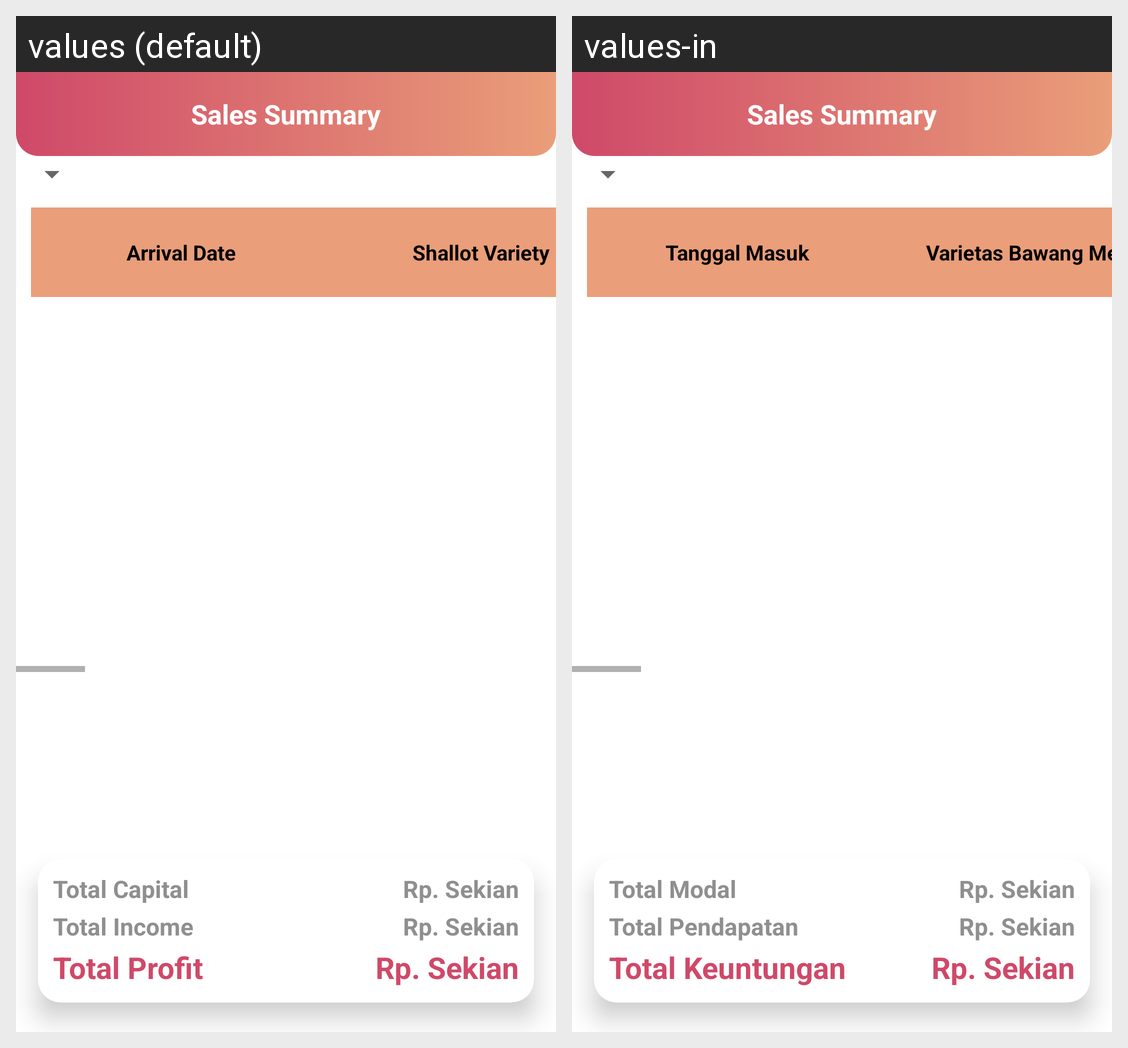

For this localized Android screen grid, give each drawn string resource with its value in every locale shown.
Android screen res/layout/activity_summary.xml rendered under 2 locales, left to right: values (default), values-in. Device: Nexus 5 (rendered at 1080×1920; each locale shown at half size, 540×960, under a caption strip naming it); theme Theme.LoginAndSignUpFirebase.
Strings drawn on this screen, with the default value and each locale's value (text and hints the layout hard-codes, and strings that could not be matched under every locale, appear in the picture but are not listed):

arrival_date
  values: Arrival Date
  values-in: Tanggal Masuk

shallot_variety_ET
  values: Shallot Variety
  values-in: Varietas Bawang Merah

total_profit
  values: Total Profit
  values-in: Total Keuntungan

total_income
  values: Total Income
  values-in: Total Pendapatan

total_capital
  values: Total Capital
  values-in: Total Modal
